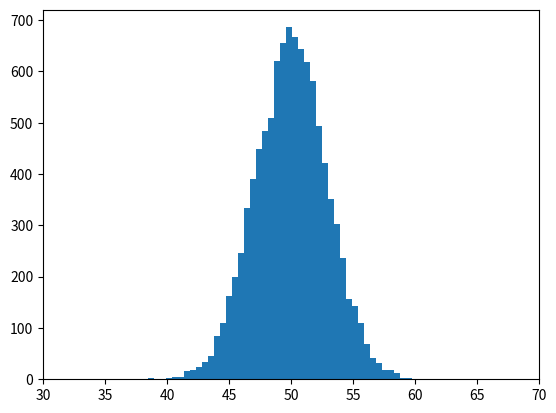

Reproduce this figure in Python.
# autor: Joost van Dijk
# program: histogram
# 

import random
import matplotlib.pyplot as plt

def SomRandomGetallen():
  
    return_list = []
    for y in range (10000):
        randoms = 0
        for i in range(100):
            randoms += random.random()
        return_list.append(randoms)
    return return_list

    
random_list = []

random_list = SomRandomGetallen()

lowers = 0
highers = 0

for i in random_list:
    if (i > 60):
        lowers += 1
    elif (i < 40):
        highers += 1

print ((lowers/10000)*100,"% < 40")
print ((highers/10000)*100,"% > 60")

plt.xlim(30, 70)
plt.hist(random_list, bins=50)
plt.show()
